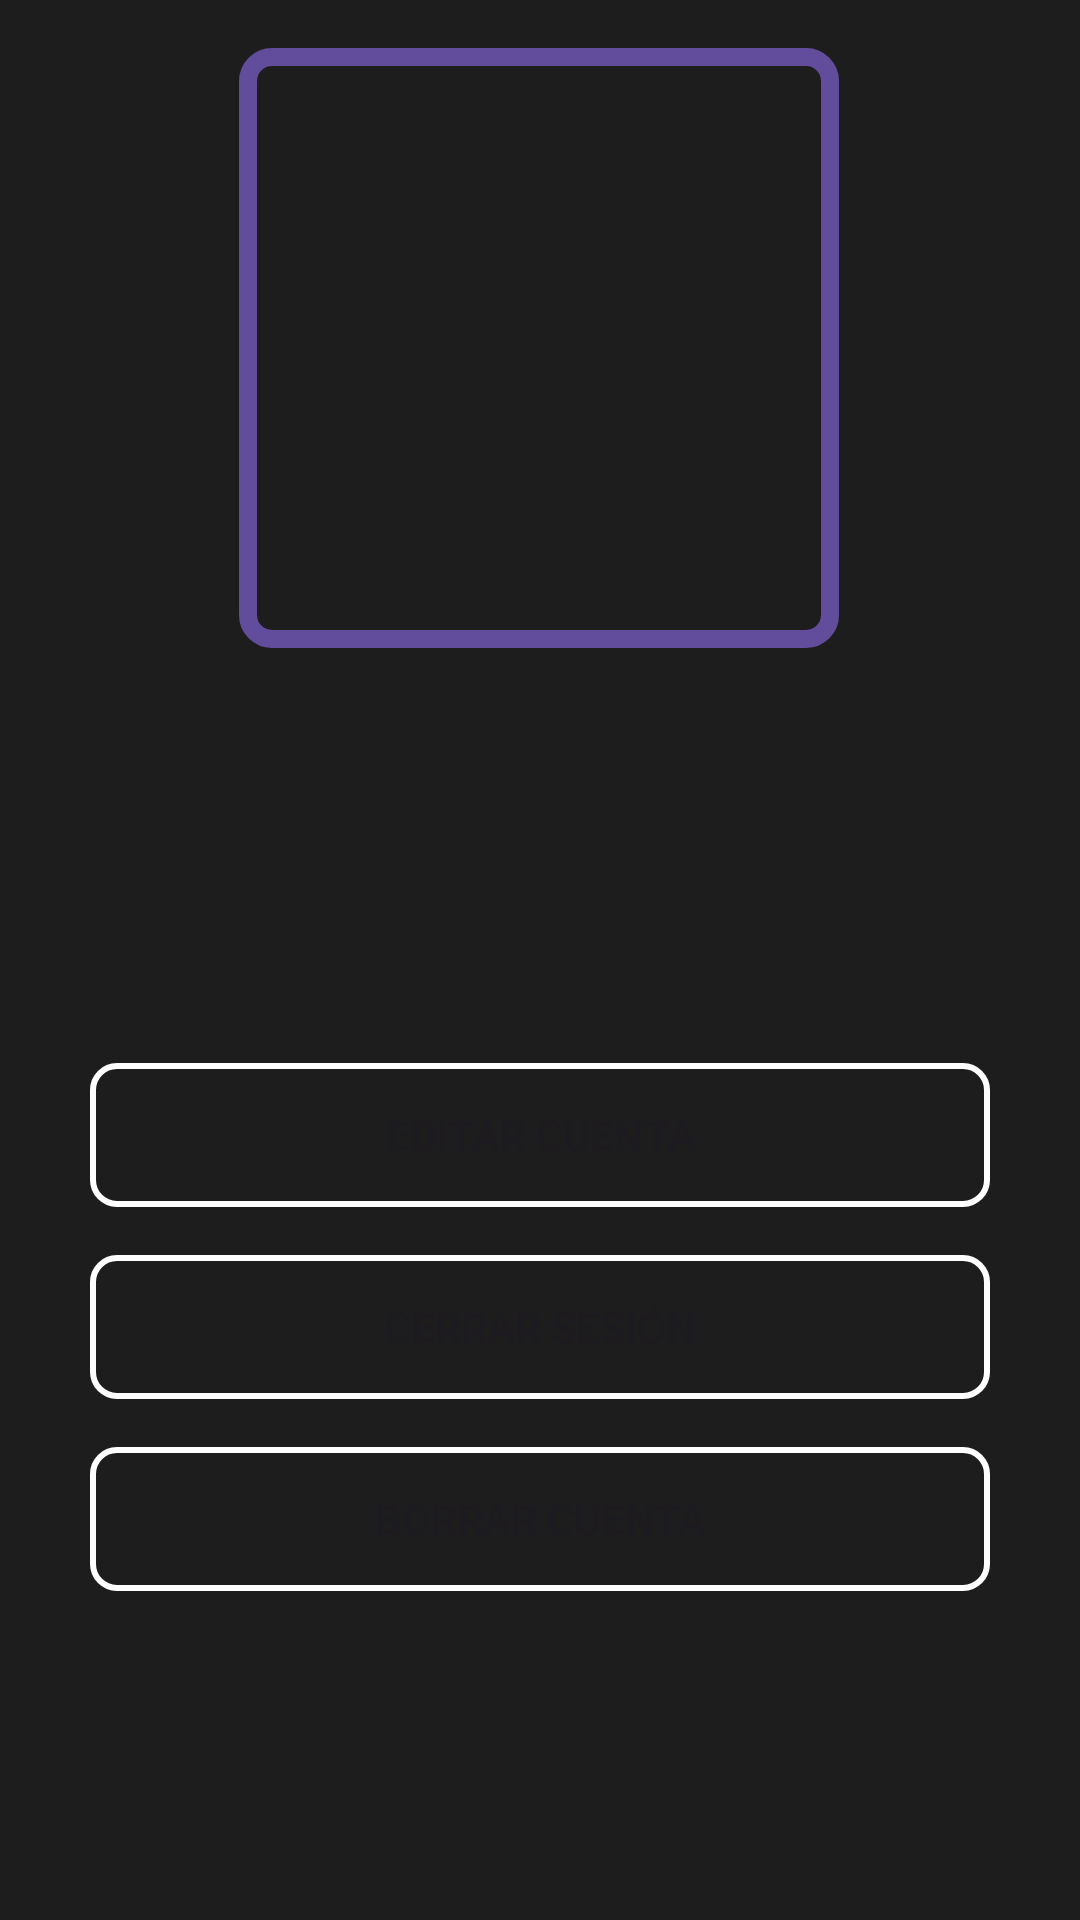

Produce the Android XML layout that renders to this screen, including the resource entries it uses.
<!-- AndroidManifest.xml: application theme Theme.AppMoviles -->
<!-- res/layout/fragment_usuario.xml -->
<?xml version="1.0" encoding="utf-8"?>
<androidx.constraintlayout.widget.ConstraintLayout xmlns:android="http://schemas.android.com/apk/res/android"
    xmlns:app="http://schemas.android.com/apk/res-auto"
    xmlns:tools="http://schemas.android.com/tools"
    android:layout_width="match_parent"
    android:layout_height="match_parent"
    android:background="@color/grisOscuro"
    tools:context=".ui.usuario.UsuarioFragment">

    <Button
        android:id="@+id/btBorrar"
        android:layout_width="300dp"
        android:layout_height="wrap_content"
        android:layout_marginTop="16dp"
        android:background="@drawable/button_border"
        android:text="Borrar cuenta"
        app:layout_constraintStart_toStartOf="@+id/btCerrar"
        app:layout_constraintTop_toBottomOf="@+id/btCerrar" />

    <Button
        android:id="@+id/btCerrar"
        android:layout_width="300dp"
        android:layout_height="wrap_content"
        android:layout_marginTop="16dp"
        android:background="@drawable/button_border"
        android:text="Cerrar sesión"
        app:layout_constraintStart_toStartOf="@+id/btEditarCuenta"
        app:layout_constraintTop_toBottomOf="@+id/btEditarCuenta" />

    <TextView
        android:id="@+id/tvMail"
        android:layout_width="wrap_content"
        android:layout_height="45dp"
        android:layout_marginTop="16dp"
        android:textColor="@color/white"
        android:textSize="16sp"
        app:layout_constraintEnd_toEndOf="parent"
        app:layout_constraintHorizontal_bias="0.498"
        app:layout_constraintStart_toStartOf="parent"
        app:layout_constraintTop_toBottomOf="@+id/tvUsuario" />

    <ImageView
        android:id="@+id/ivUsuario"
        android:layout_width="200dp"
        android:layout_height="200dp"
        android:layout_marginTop="16dp"
        android:background="@drawable/img_border"
        android:backgroundTint="@color/morado"
        app:layout_constraintEnd_toEndOf="parent"
        app:layout_constraintHorizontal_bias="0.498"
        app:layout_constraintStart_toStartOf="parent"
        app:layout_constraintTop_toTopOf="parent"
        tools:src="@tools:sample/avatars" />

    <TextView
        android:id="@+id/tvUsuario"
        android:layout_width="wrap_content"
        android:layout_height="wrap_content"
        android:layout_marginTop="16dp"
        android:textColor="@color/white"
        android:textSize="34sp"
        android:textStyle="bold"
        app:layout_constraintEnd_toEndOf="parent"
        app:layout_constraintHorizontal_bias="0.498"
        app:layout_constraintStart_toStartOf="parent"
        app:layout_constraintTop_toBottomOf="@+id/ivUsuario" />

    <Button
        android:id="@+id/btEditarCuenta"
        android:layout_width="300dp"
        android:layout_height="wrap_content"
        android:layout_marginTop="16dp"
        android:background="@drawable/button_border"
        android:text="Editar Cuenta"
        app:layout_constraintEnd_toEndOf="parent"
        app:layout_constraintStart_toStartOf="parent"
        app:layout_constraintTop_toBottomOf="@+id/tvMail" />

</androidx.constraintlayout.widget.ConstraintLayout>
<!-- resources referenced by this layout -->
<resources>
  <color name="grisOscuro">#1D1D1D</color>
  <color name="morado">#624d9d</color>
  <color name="white">#FFFFFFFF</color>
  <!-- drawable button_border (drawable) -->
  <?xml version="1.0" encoding="utf-8"?>
  <shape xmlns:android="http://schemas.android.com/apk/res/android"
      android:shape="rectangle">
  
  
      <solid android:color="#00000000"/>
  
      <stroke
          android:width="2dp"
          android:color="#FFFFFF"/>
  
      <corners android:radius="8dp"/>
  
      <padding
          android:left="16dp"
          android:top="12dp"
          android:right="16dp"
          android:bottom="12dp"/>
  </shape>
  <!-- drawable img_border (drawable) -->
  <?xml version="1.0" encoding="utf-8"?>
  <shape xmlns:android="http://schemas.android.com/apk/res/android"
      android:shape="rectangle">
  
  
      <solid android:color="#00000000"/>
  
      <stroke
          android:width="6dp"
          android:color="#FFFFFF"/>
  
      <corners android:radius="8dp"/>
  
      <padding
          android:left="16dp"
          android:top="12dp"
          android:right="16dp"
          android:bottom="12dp"/>
  </shape>
  <style name="Theme.AppMoviles" parent="Base.Theme.AppMoviles" />
  <style name="Base.Theme.AppMoviles" parent="Theme.Material3.DayNight.NoActionBar">
          
          
      </style>
</resources>
